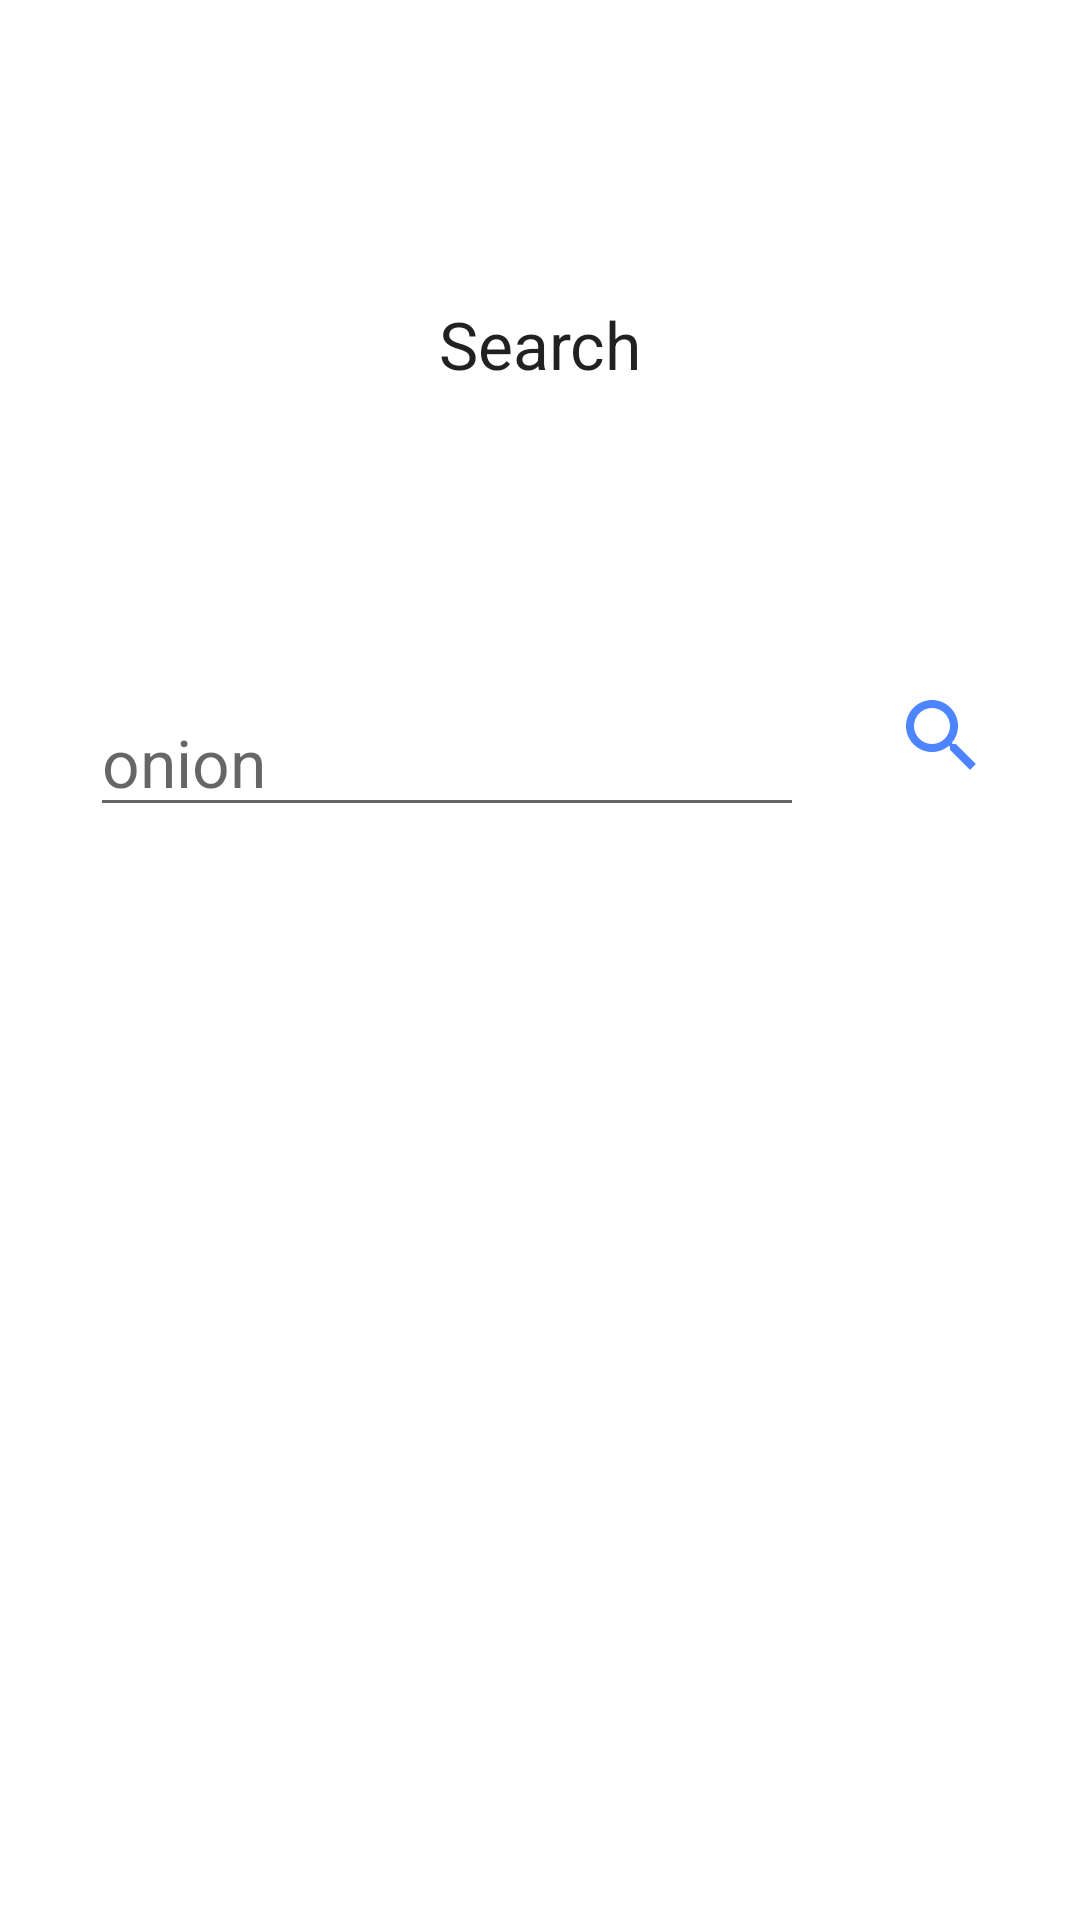

Reconstruct the res/layout file that produces this screen, plus the resources it refers to.
<!-- AndroidManifest.xml: application theme AppTheme -->
<!-- res/layout/activity_search.xml -->
<?xml version="1.0" encoding="utf-8"?>
<ScrollView xmlns:android="http://schemas.android.com/apk/res/android"
    android:layout_width="match_parent"
    android:layout_height="match_parent">

    <LinearLayout
        android:layout_width="match_parent"
        android:layout_height="wrap_content"
        android:orientation="vertical">

        <TextView
            android:id="@+id/search_header"
            style="@style/ActivityTitle"
            android:layout_width="match_parent"
            android:layout_height="wrap_content"
            android:layout_margin="100dp"
            android:text="@string/search"
            android:textAppearance="@style/TextAppearance.AppCompat.Large" />

        <LinearLayout
            android:layout_width="match_parent"
            android:layout_height="match_parent"
            android:orientation="horizontal"
            android:paddingStart="30dp"
            android:paddingEnd="30dp">

            <EditText
                android:id="@+id/search_text"
                style="@style/TextAppearance.AppCompat.Large"
                android:layout_width="0dp"
                android:layout_height="wrap_content"
                android:layout_weight=".60"
                android:autofillHints="no"
                android:hint="@string/search_hint"
                android:inputType="text"
                android:orientation="vertical" />

            <ImageButton
                android:id="@+id/button_search"
                android:layout_width="wrap_content"
                android:layout_height="wrap_content"
                android:layout_gravity="end"
                android:background="?android:attr/selectableItemBackground"
                android:contentDescription="@string/search"
                android:orientation="vertical"
                android:paddingLeft="30dp"
                android:scaleType="fitCenter"
                android:src="@drawable/ic_search_bigger" />
        </LinearLayout>
    </LinearLayout>
</ScrollView>
<!-- resources referenced by this layout -->
<resources>
  <!-- drawable ic_search_bigger (drawable) -->
  <vector android:height="32dp" android:tint="#4D84FF"
      android:viewportHeight="24.0" android:viewportWidth="24.0"
      android:width="32dp" xmlns:android="http://schemas.android.com/apk/res/android">
      <path android:fillColor="#FF000000" android:pathData="M15.5,14h-0.79l-0.28,-0.27C15.41,12.59 16,11.11 16,9.5 16,5.91 13.09,3 9.5,3S3,5.91 3,9.5 5.91,16 9.5,16c1.61,0 3.09,-0.59 4.23,-1.57l0.27,0.28v0.79l5,4.99L20.49,19l-4.99,-5zM9.5,14C7.01,14 5,11.99 5,9.5S7.01,5 9.5,5 14,7.01 14,9.5 11.99,14 9.5,14z"/>
  </vector>
  <string name="search">Search</string>
  <string name="search_hint">onion</string>
  <style name="ActivityTitle">
          <item name="android:layout_marginTop">80dp</item>
          <item name="android:layout_marginBottom">30dp</item>
          <item name="android:gravity">center</item>
      </style>
  <style name="AppTheme" parent="Theme.AppCompat.Light.DarkActionBar">
          
          <item name="colorPrimary">@color/colorButtons</item>
          <item name="colorPrimaryDark">@color/colorPrimaryDark</item>
          <item name="colorAccent">@color/colorButtons</item>
          <item name="android:background">#FFFFFF</item>
          <item name="windowNoTitle">true</item>
      </style>
  <color name="colorButtons">#4D84FF</color>
  <color name="colorPrimaryDark">#3700B3</color>
</resources>
